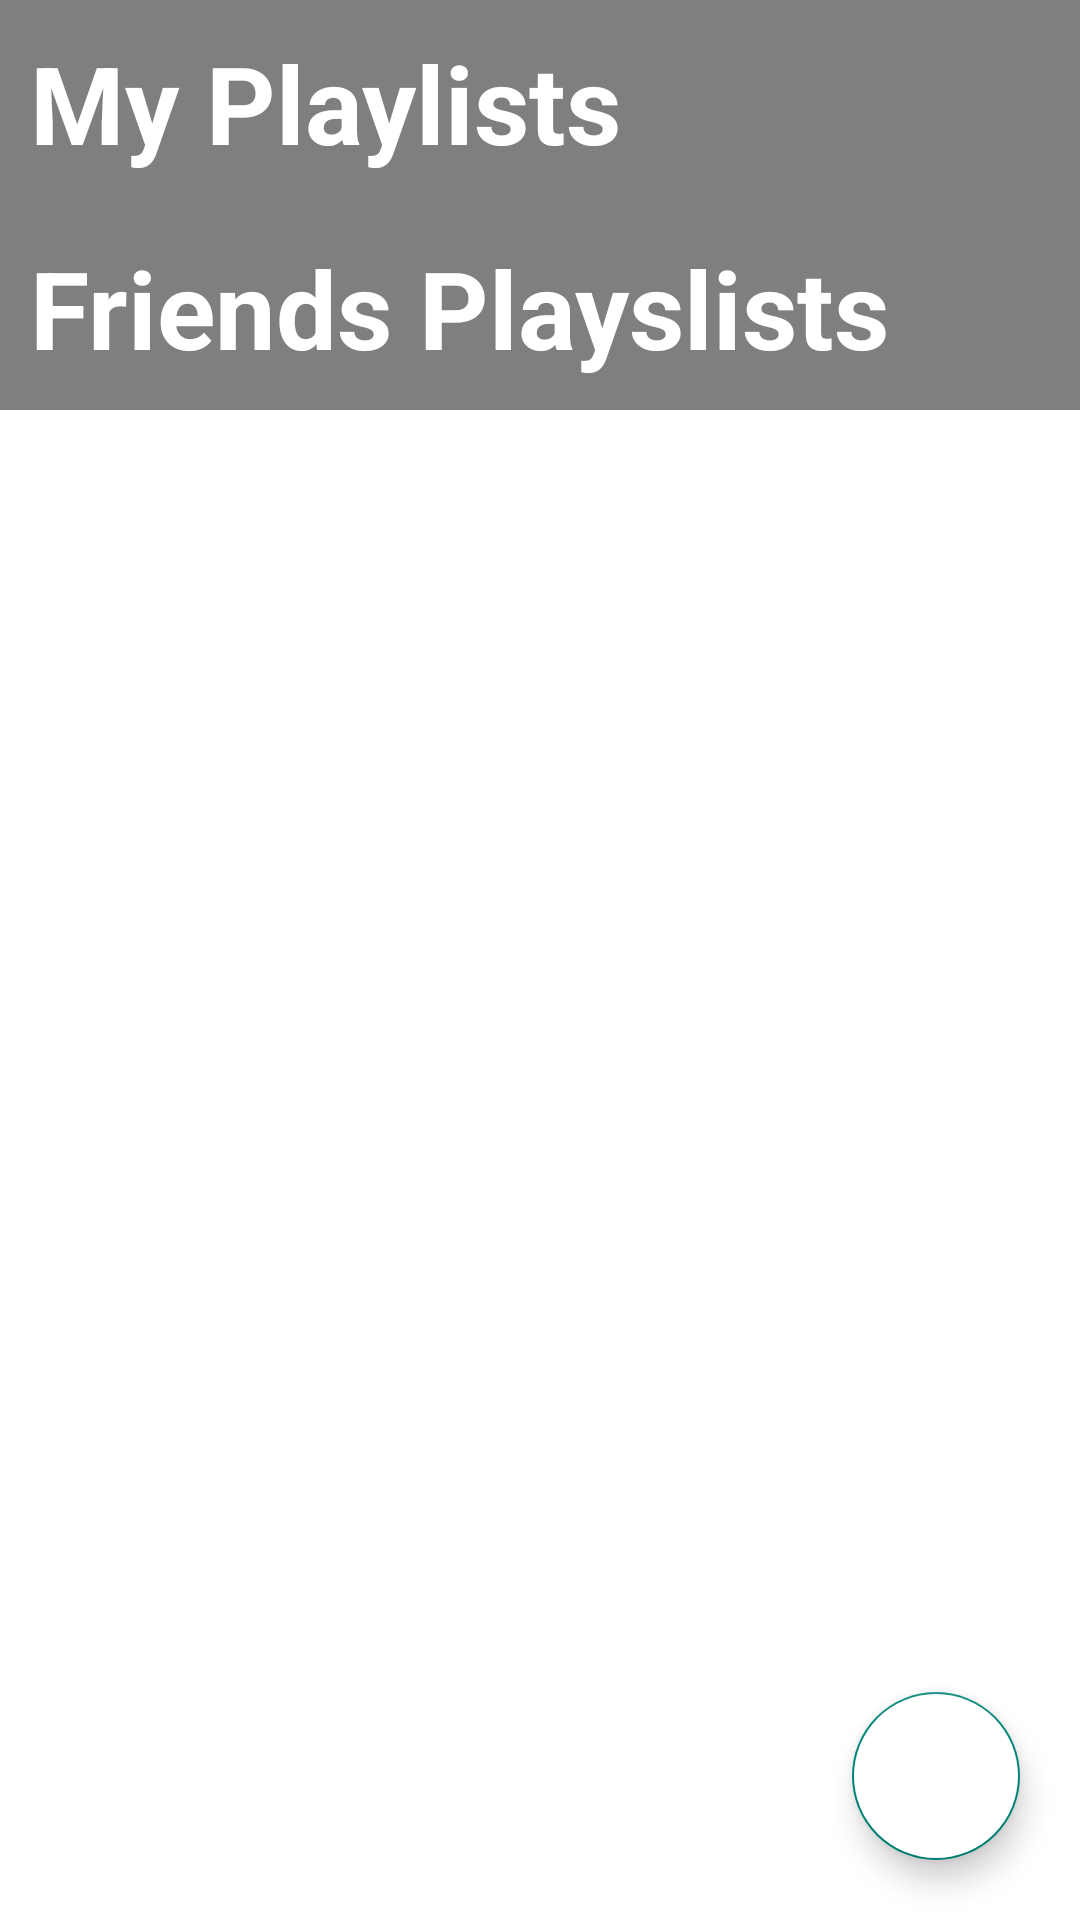

Write the Android layout XML for this screen, with the resource values it uses.
<!-- AndroidManifest.xml: application theme Theme.MyloPlay -->
<!-- res/layout/activity_home.xml -->
<?xml version="1.0" encoding="utf-8"?>
<RelativeLayout xmlns:android="http://schemas.android.com/apk/res/android"
    xmlns:app="http://schemas.android.com/apk/res-auto"
    xmlns:tools="http://schemas.android.com/tools"
    android:layout_width="match_parent"
    android:layout_height="match_parent"
    android:background="@drawable/background_img"
    android:orientation="vertical"
    tools:context=".HomeActivity">

    <TextView
        android:id="@+id/current_user_tv"
        android:layout_width="match_parent"
        android:layout_height="wrap_content"
        android:background="#80000000"
        android:padding="10dp"
        android:paddingBottom="10dp"
        android:text="@string/my_playlists"
        android:textColor="@color/white"
        android:textSize="36sp"
        android:textStyle="bold" />


    <androidx.recyclerview.widget.RecyclerView
        android:id="@+id/current_user_playlists"
        android:layout_width="match_parent"
        android:layout_height="wrap_content"
        android:layout_below="@+id/current_user_tv"
        android:orientation="horizontal"
        app:layoutManager="androidx.recyclerview.widget.LinearLayoutManager"
        tools:listitem="@layout/owner_playlist_item" />

    <TextView
        android:id="@+id/friendsTv"
        android:layout_width="match_parent"
        android:layout_height="wrap_content"
        android:layout_below="@id/current_user_playlists"
        android:background="#80000000"
        android:padding="10dp"
        android:paddingTop="10dp"
        android:paddingBottom="10dp"
        android:text="@string/my_friends_playslists"
        android:textColor="@color/white"
        android:textSize="36sp"
        android:textStyle="bold" />

    <GridLayout
        android:layout_width="match_parent"
        android:layout_height="match_parent"
        android:layout_below="@id/friendsTv">

        <androidx.recyclerview.widget.RecyclerView
            android:id="@+id/other_users_playlists"
            android:layout_width="match_parent"
            android:layout_height="match_parent"
            android:orientation="vertical"
            app:layoutManager="androidx.recyclerview.widget.LinearLayoutManager"
            tools:listitem="@layout/owner_playlist_item" />


    </GridLayout>

    <com.google.android.material.floatingactionbutton.FloatingActionButton
        android:id="@+id/floatingActionButton"
        android:layout_width="wrap_content"
        android:layout_height="wrap_content"
        android:layout_alignParentEnd="true"
        android:layout_alignParentBottom="true"
        android:layout_margin="20dp"
        android:backgroundTint="@color/white"
        android:contentDescription="@string/floating_action_button"
        android:src="@drawable/ic_baseline_add_24"
        app:backgroundTint="#008577"
        app:elevation="6dp"
        app:fabSize="normal" />

</RelativeLayout>
<!-- res/layout/owner_playlist_item.xml (included above) -->
<?xml version="1.0" encoding="utf-8"?>
<layout>

    <LinearLayout xmlns:android="http://schemas.android.com/apk/res/android"
        xmlns:app="http://schemas.android.com/apk/res-auto"
        android:layout_width="150dp"
        android:layout_height="wrap_content"
        android:layout_margin="10dp"
        android:orientation="vertical">

        <com.google.android.material.card.MaterialCardView
            android:layout_width="match_parent"
            android:layout_height="wrap_content"
            android:layout_margin="2dp"
            android:elevation="10dp"
            app:cardCornerRadius="10dp">

            <FrameLayout
                android:layout_width="150dp"
                android:layout_height="150dp"
                android:orientation="vertical">


                <ImageView
                    android:id="@+id/owners_profile_image"
                    android:layout_width="match_parent"
                    android:layout_height="match_parent"
                    android:layout_gravity="center_horizontal|center_vertical"
                    android:scaleType="centerCrop"
                    android:src="@drawable/utubemusic"
                    app:civ_border_color="#FF000000"
                    app:civ_border_width="0.7dp" />
            </FrameLayout>
        </com.google.android.material.card.MaterialCardView>

        <LinearLayout
            android:id="@+id/textViewsContainer"
            android:layout_width="match_parent"
            android:layout_height="wrap_content"
            android:layout_gravity="center_vertical|bottom"
            android:orientation="vertical">

            <TextView
                android:id="@+id/textViewNumSongs"
                android:layout_width="wrap_content"
                android:layout_height="wrap_content"
                android:text="0 songs"
                android:textColor="@color/black"
                android:textSize="18sp" />

            <TextView
                android:id="@+id/textViewPlaylistName"
                android:layout_width="match_parent"
                android:layout_height="wrap_content"
                android:layout_marginTop="5dp"
                android:text="@string/playlist_name"
                android:textColor="@color/black"
                android:textSize="18sp" />

        </LinearLayout>

    </LinearLayout>

</layout>
<!-- resources referenced by this layout -->
<resources>
  <color name="black">#FF000000</color>
  <color name="white">#FFFFFFFF</color>
  <string name="floating_action_button">floating action button</string>
  <string name="my_friends_playslists">Friends Playslists</string>
  <string name="my_playlists">My Playlists</string>
  <string name="playlist_name">Playlist Name</string>
  <style name="Theme.MyloPlay" parent="Theme.MaterialComponents.DayNight.DarkActionBar">
          
          <item name="colorPrimary">@color/purple_500</item>
          <item name="colorPrimaryVariant">@color/purple_700</item>
          <item name="colorOnPrimary">@color/white</item>
          
          <item name="colorSecondary">@color/teal_200</item>
          <item name="colorSecondaryVariant">@color/teal_700</item>
          <item name="colorOnSecondary">@color/black</item>
          
          <item name="android:statusBarColor">?attr/colorPrimaryVariant</item>
          
      </style>
  <color name="purple_500">#FF000000</color>
  <color name="purple_700">#000000</color>
  <color name="teal_200">#FF03DAC5</color>
  <color name="teal_700">#FF018786</color>
</resources>
